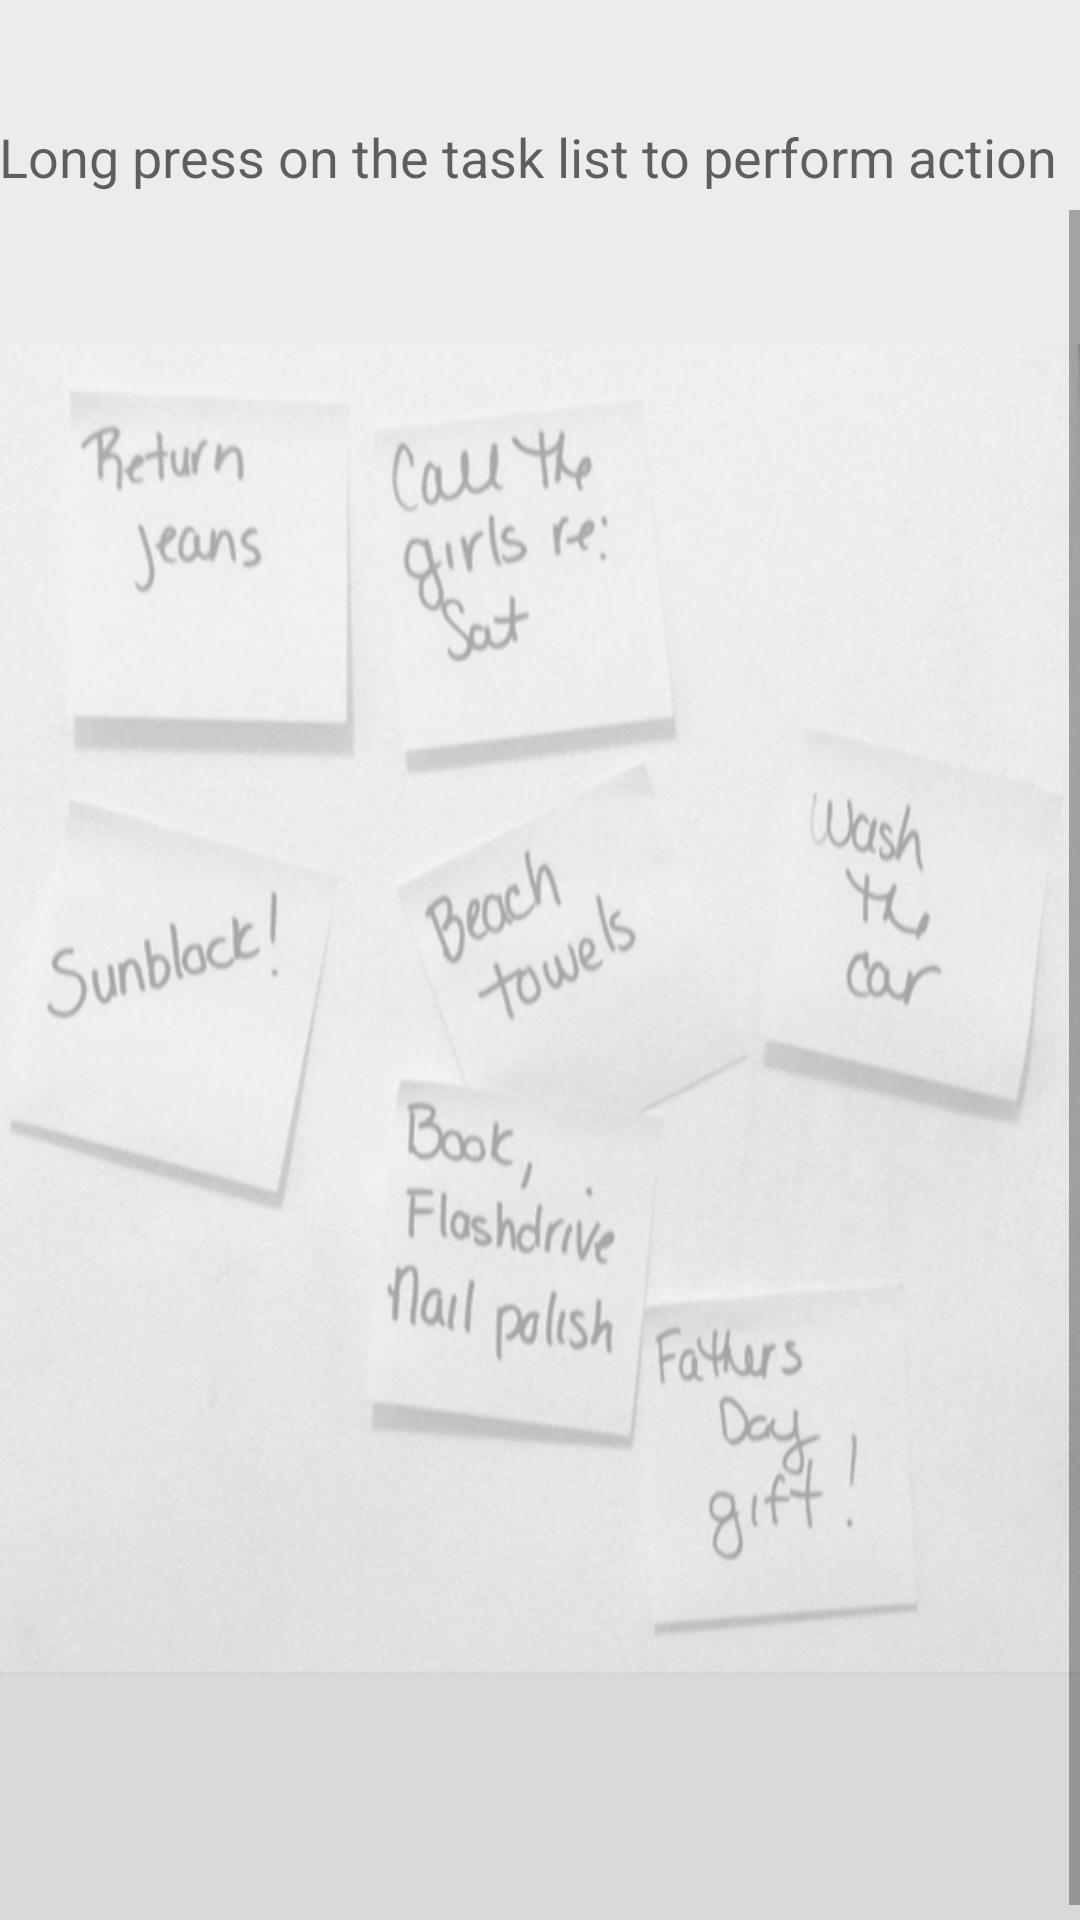

This screen was rendered from an Android layout file. Write that file and the resources it references.
<!-- AndroidManifest.xml: application theme AppTheme -->
<!-- res/layout/activity_viewtask.xml -->
<?xml version="1.0" encoding="utf-8"?>

<RelativeLayout xmlns:android="http://schemas.android.com/apk/res/android"
    xmlns:tools="http://schemas.android.com/tools"
    android:layout_width="match_parent"
    android:layout_height="match_parent"
    android:paddingBottom="@dimen/activity_vertical_margin"
    android:paddingLeft="@dimen/activity_horizontal_margin"
    android:paddingRight="@dimen/activity_horizontal_margin"
    android:paddingTop="@dimen/activity_vertical_margin"
    android:background="@drawable/bd2"
    tools:context="my.android.user.taskapps.viewtask">

    <ScrollView
        android:layout_width="wrap_content"
        android:layout_height="wrap_content"
        android:id="@+id/scrollView2"
        android:layout_marginTop="70dp"
        android:layout_centerHorizontal="true">

        <LinearLayout
            android:orientation="vertical"
            android:layout_width="match_parent"
            android:layout_height="match_parent"
            android:weightSum="1"
            android:layout_alignParentLeft="true"
            android:layout_alignParentStart="true">

            <ListView
                android:layout_width="wrap_content"
                android:layout_height="500dp"
                android:id="@+id/listView"
                android:layout_alignParentLeft="true"
                android:layout_alignParentStart="true"
                android:layout_marginTop="75dp" />
        </LinearLayout>
    </ScrollView>

    <TextView
        android:layout_width="wrap_content"
        android:layout_height="wrap_content"
        android:textAppearance="?android:attr/textAppearanceMedium"
        android:text="Long press on the task list to perform action"
        android:id="@+id/textView2"
        android:layout_marginTop="40dp"
        android:layout_alignParentTop="true"
        android:layout_alignParentLeft="true"
        android:layout_alignParentStart="true" />

</RelativeLayout>
<!-- resources referenced by this layout -->
<resources>
  <!-- drawable bd2: png bitmap (drawable, 202115 bytes) -->
  <style name="AppTheme" parent="Theme.AppCompat.Light.DarkActionBar">
          
          <item name="colorPrimary">@color/colorPrimary</item>
          <item name="colorPrimaryDark">@color/colorPrimaryDark</item>
          <item name="colorAccent">@color/colorAccent</item>
      </style>
  <!-- not gathered from this repository: default colours our renderer supplied (Android Studio template values) -->
  <color name="colorPrimary">#FF6200EE</color>
  <color name="colorPrimaryDark">#FF3700B3</color>
  <color name="colorAccent">#FF03DAC5</color>
</resources>
